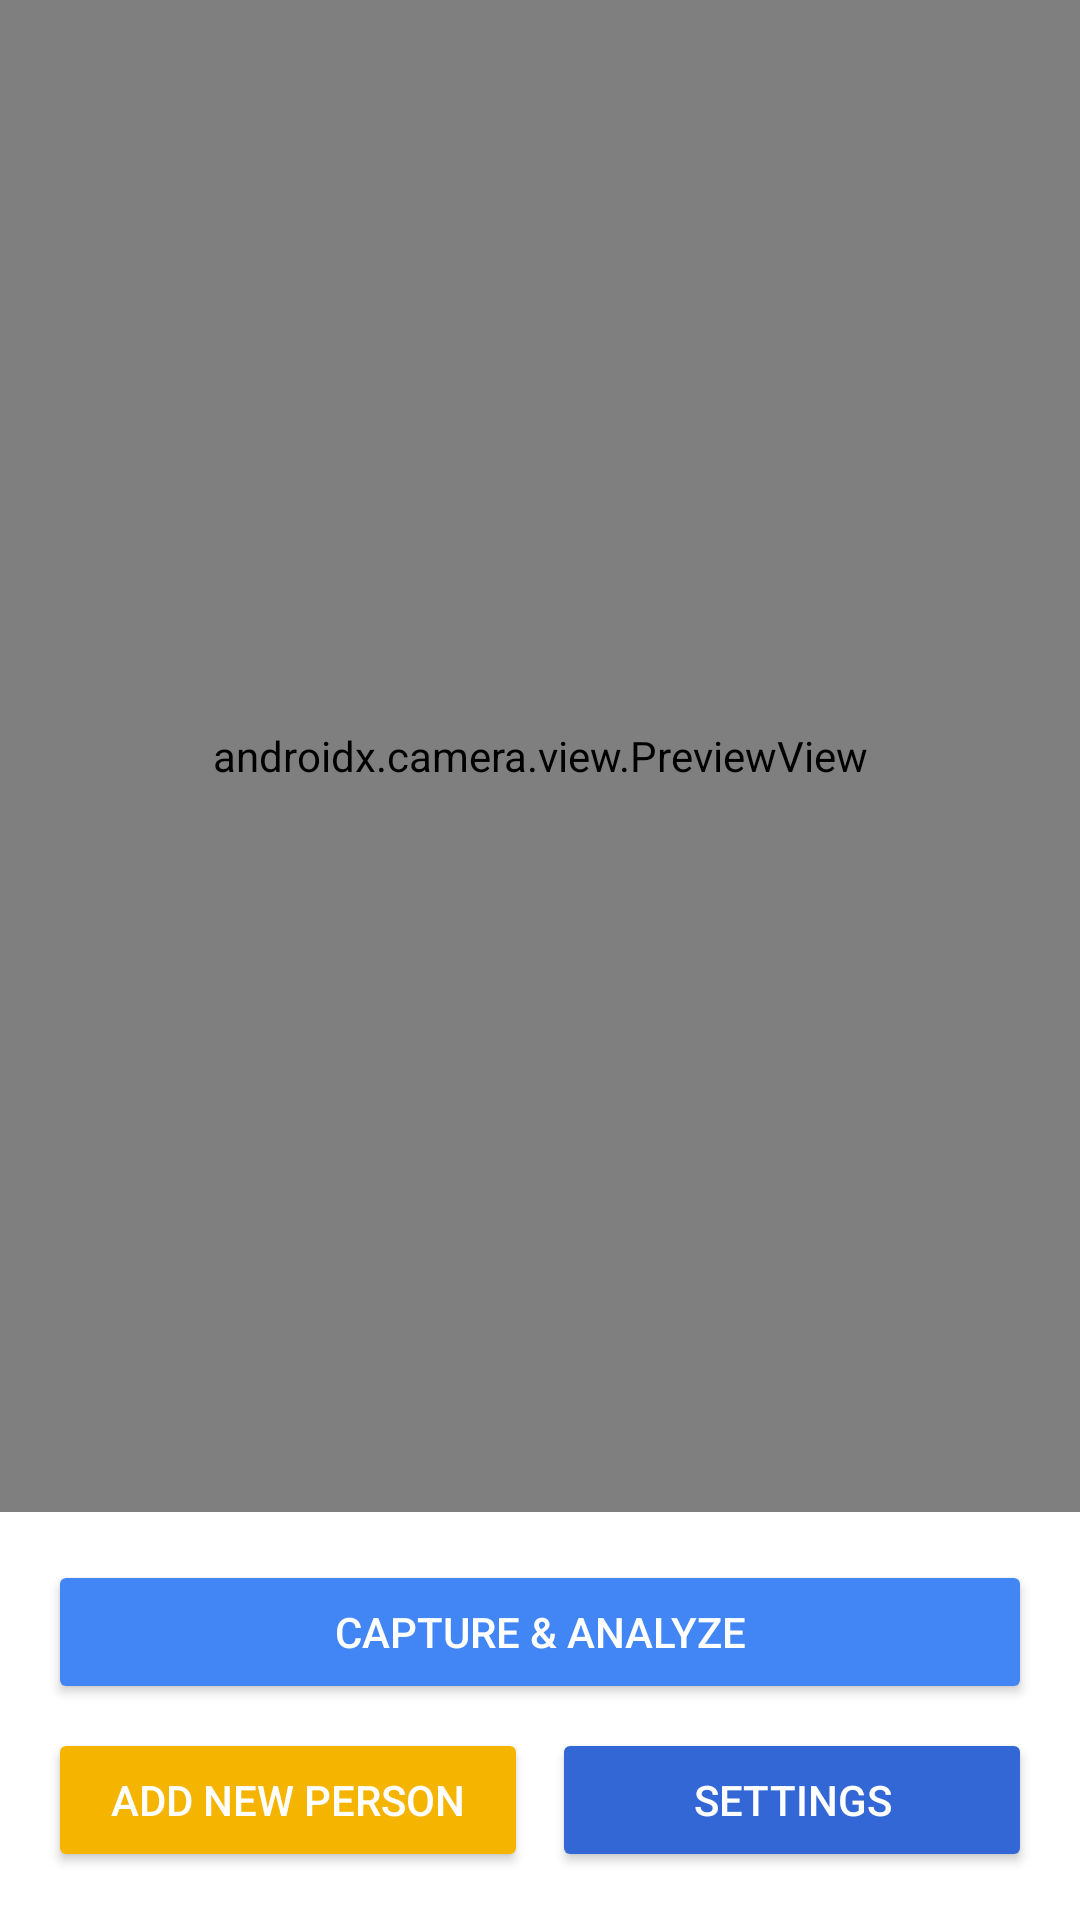

The Android layout XML behind this screen, and the referenced resources:
<!-- AndroidManifest.xml: application theme AppTheme -->
<!-- res/layout/activity_main.xml -->
<?xml version="1.0" encoding="utf-8"?>
<androidx.constraintlayout.widget.ConstraintLayout xmlns:android="http://schemas.android.com/apk/res/android"
    xmlns:app="http://schemas.android.com/apk/res-auto"
    xmlns:tools="http://schemas.android.com/tools"
    android:layout_width="match_parent"
    android:layout_height="match_parent"
    tools:context=".MainActivity">

    <androidx.camera.view.PreviewView
        android:id="@+id/viewFinder"
        android:layout_width="match_parent"
        android:layout_height="0dp"
        app:layout_constraintTop_toTopOf="parent"
        app:layout_constraintBottom_toTopOf="@+id/controlPanel"
        app:layout_constraintStart_toStartOf="parent"
        app:layout_constraintEnd_toEndOf="parent" />

    <ImageView
        android:id="@+id/imageResult"
        android:layout_width="match_parent"
        android:layout_height="0dp"
        android:visibility="gone"
        android:scaleType="fitCenter"
        app:layout_constraintTop_toTopOf="parent"
        app:layout_constraintBottom_toTopOf="@+id/controlPanel"
        app:layout_constraintStart_toStartOf="parent"
        app:layout_constraintEnd_toEndOf="parent" />

    <androidx.cardview.widget.CardView
        android:id="@+id/resultPanel"
        android:layout_width="match_parent"
        android:layout_height="wrap_content"
        android:layout_margin="16dp"
        android:visibility="gone"
        app:cardCornerRadius="8dp"
        app:cardElevation="4dp"
        app:layout_constraintTop_toTopOf="parent"
        app:layout_constraintStart_toStartOf="parent"
        app:layout_constraintEnd_toEndOf="parent">

        <LinearLayout
            android:layout_width="match_parent"
            android:layout_height="wrap_content"
            android:orientation="vertical"
            android:padding="16dp">

            <TextView
                android:layout_width="match_parent"
                android:layout_height="wrap_content"
                android:text="@string/recognition_results"
                android:textStyle="bold"
                android:textSize="18sp" />

            <TextView
                android:id="@+id/textResults"
                android:layout_width="match_parent"
                android:layout_height="wrap_content"
                android:layout_marginTop="8dp" />

        </LinearLayout>
    </androidx.cardview.widget.CardView>

    <LinearLayout
        android:id="@+id/controlPanel"
        android:layout_width="match_parent"
        android:layout_height="wrap_content"
        android:orientation="vertical"
        android:padding="16dp"
        android:background="@color/colorBackground"
        app:layout_constraintBottom_toBottomOf="parent"
        app:layout_constraintStart_toStartOf="parent"
        app:layout_constraintEnd_toEndOf="parent">

        <Button
            android:id="@+id/buttonCaptureAnalyze"
            android:layout_width="match_parent"
            android:layout_height="wrap_content"
            android:text="@string/capture_analyze"
            android:backgroundTint="@color/colorPrimary"
            android:textColor="@color/colorBackground" />

        <LinearLayout
            android:layout_width="match_parent"
            android:layout_height="wrap_content"
            android:orientation="horizontal"
            android:layout_marginTop="8dp">

            <Button
                android:id="@+id/buttonAddPerson"
                android:layout_width="0dp"
                android:layout_height="wrap_content"
                android:layout_weight="1"
                android:layout_marginEnd="4dp"
                android:text="@string/add_new_person"
                android:backgroundTint="@color/colorAccent"
                android:textColor="@color/colorBackground" />

            <Button
                android:id="@+id/buttonSettings"
                android:layout_width="0dp"
                android:layout_height="wrap_content"
                android:layout_weight="1"
                android:layout_marginStart="4dp"
                android:text="@string/settings"
                android:backgroundTint="@color/colorPrimaryDark"
                android:textColor="@color/colorBackground" />

        </LinearLayout>

        <LinearLayout
            android:id="@+id/settingsPanel"
            android:layout_width="match_parent"
            android:layout_height="wrap_content"
            android:orientation="vertical"
            android:layout_marginTop="8dp"
            android:visibility="gone">

            <TextView
                android:layout_width="match_parent"
                android:layout_height="wrap_content"
                android:text="@string/recognition_threshold"
                android:textStyle="bold" />

            <SeekBar
                android:id="@+id/seekBarThreshold"
                android:layout_width="match_parent"
                android:layout_height="wrap_content"
                android:max="100"
                android:progress="60" />

            <TextView
                android:layout_width="match_parent"
                android:layout_height="wrap_content"
                android:text="@string/detection_scale"
                android:textStyle="bold"
                android:layout_marginTop="8dp" />

            <SeekBar
                android:id="@+id/seekBarScale"
                android:layout_width="match_parent"
                android:layout_height="wrap_content"
                android:max="100"
                android:progress="50" />

            <CheckBox
                android:id="@+id/checkBoxPerformanceMode"
                android:layout_width="match_parent"
                android:layout_height="wrap_content"
                android:text="@string/performance_mode"
                android:layout_marginTop="8dp" />

        </LinearLayout>

    </LinearLayout>

</androidx.constraintlayout.widget.ConstraintLayout>
<!-- resources referenced by this layout -->
<resources>
  <color name="colorAccent">#F4B400</color>
  <color name="colorBackground">#FFFFFF</color>
  <color name="colorPrimary">#4285F4</color>
  <color name="colorPrimaryDark">#3367D6</color>
  <string name="add_new_person">Add New Person</string>
  <string name="capture_analyze">Capture &amp; Analyze</string>
  <string name="detection_scale">Detection Scale</string>
  <string name="performance_mode">Performance Mode</string>
  <string name="recognition_results">Recognition Results</string>
  <string name="recognition_threshold">Recognition Threshold</string>
  <string name="settings">Settings</string>
  <style name="AppTheme" parent="Theme.MaterialComponents.Light.DarkActionBar">
          
          <item name="colorPrimary">@color/colorPrimary</item>
          <item name="colorPrimaryDark">@color/colorPrimaryDark</item>
          <item name="colorAccent">@color/colorAccent</item>
      </style>
</resources>
